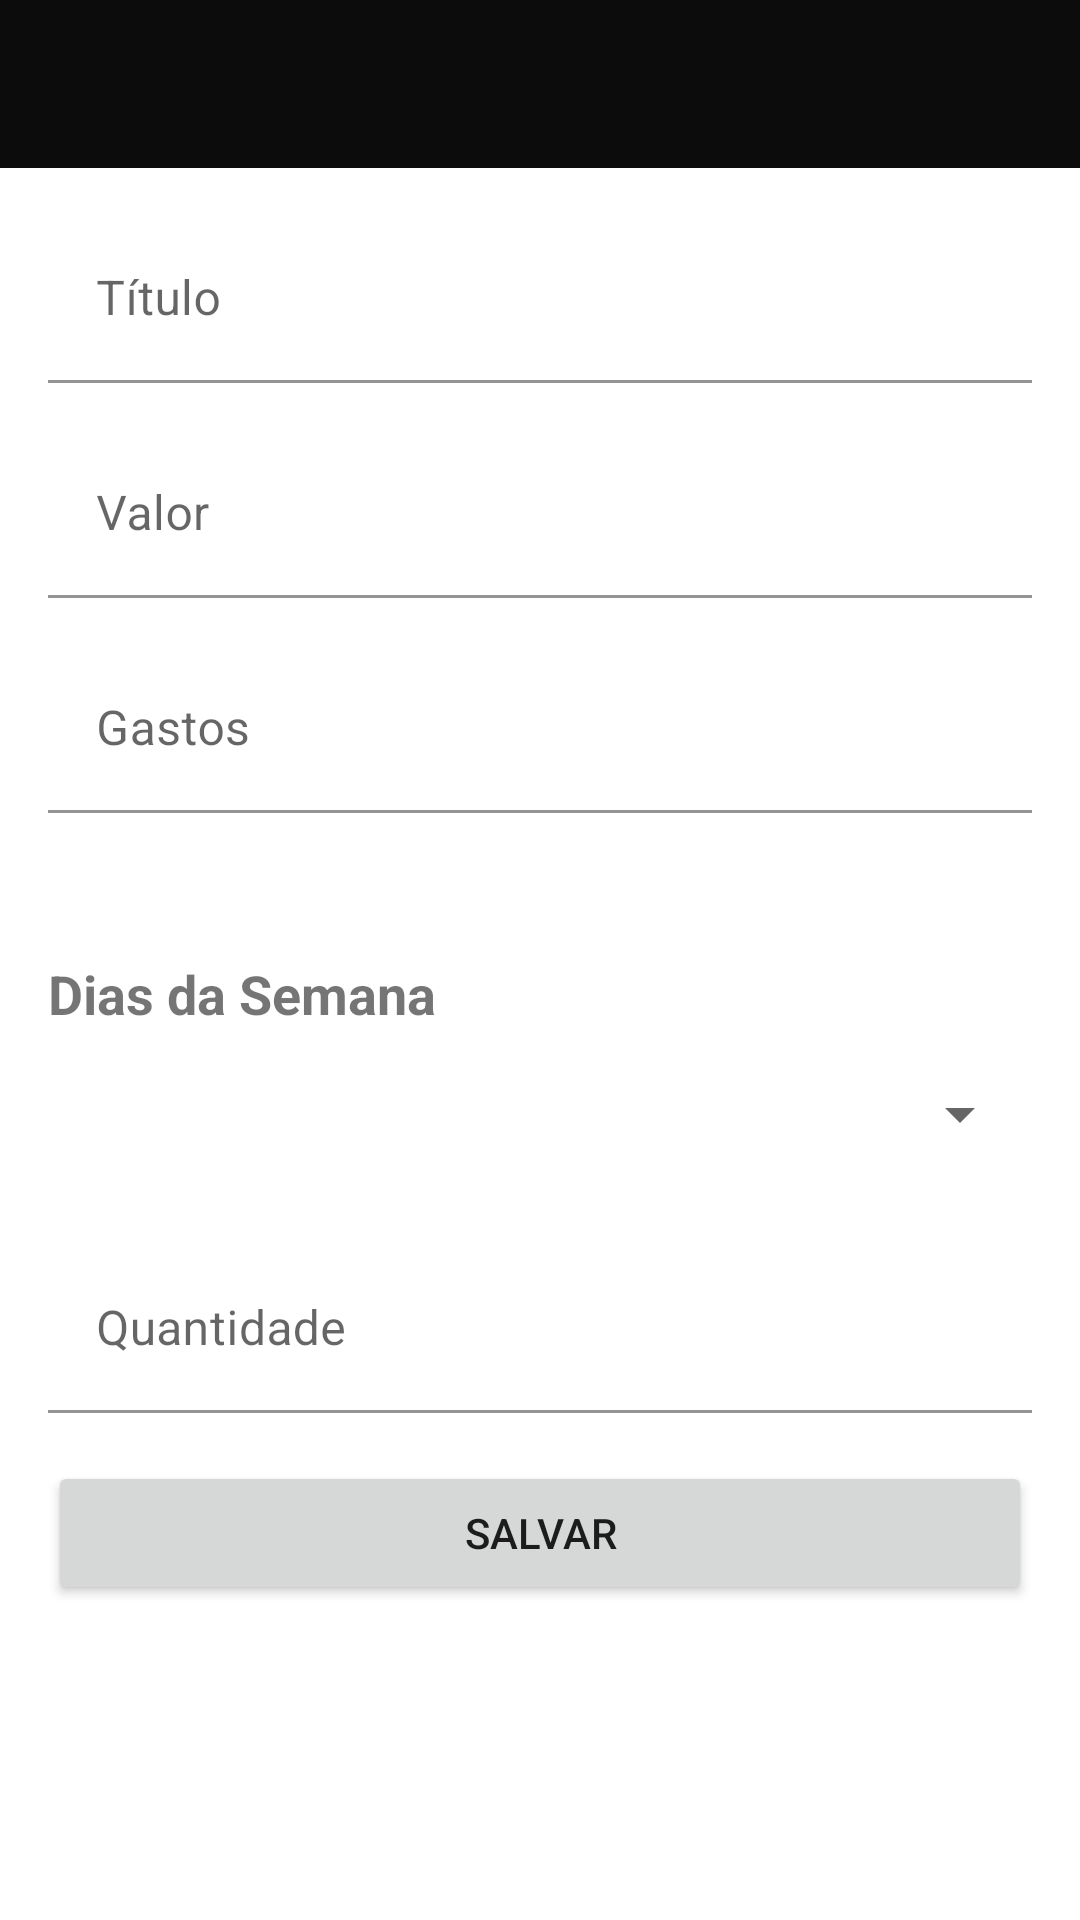

The Android layout XML behind this screen, and the referenced resources:
<!-- AndroidManifest.xml: application theme Theme.Barbearia_diaz.NoActionBar -->
<!-- res/layout/activity_add_lucro.xml -->
<?xml version="1.0" encoding="utf-8"?>
<androidx.constraintlayout.widget.ConstraintLayout xmlns:android="http://schemas.android.com/apk/res/android"
    xmlns:app="http://schemas.android.com/apk/res-auto"
    xmlns:tools="http://schemas.android.com/tools"
    android:layout_width="match_parent"
    android:layout_height="match_parent"
    tools:context=".activity.AddLucroActivity">

    <com.google.android.material.appbar.AppBarLayout
        android:id="@+id/appbar"
        android:layout_width="0dp"
        android:layout_height="wrap_content"
        app:layout_constraintEnd_toEndOf="parent"
        app:layout_constraintStart_toStartOf="parent"
        app:layout_constraintTop_toTopOf="parent">

        <androidx.appcompat.widget.Toolbar
            android:id="@+id/toolbarAddLucro"
            android:layout_width="match_parent"
            android:layout_height="wrap_content"
            android:background="?attr/colorPrimary"
            android:elevation="0dp"
            android:minHeight="?attr/actionBarSize"
            android:theme="@style/Theme.Barbearia_diaz.ToolbarStyle"
            app:titleTextColor="@color/white" />

    </com.google.android.material.appbar.AppBarLayout>

    <com.google.android.material.textfield.TextInputLayout
        android:id="@+id/textInputLayout2"
        android:layout_width="0dp"
        android:layout_height="wrap_content"
        android:layout_marginStart="16dp"
        android:layout_marginTop="16dp"
        android:layout_marginEnd="16dp"
        app:layout_constraintEnd_toEndOf="parent"
        app:layout_constraintStart_toStartOf="parent"
        app:layout_constraintTop_toBottomOf="@+id/appbar">

        <com.google.android.material.textfield.TextInputEditText
            android:id="@+id/text_input_tituloLucro"
            android:layout_width="match_parent"
            android:layout_height="wrap_content"
            android:background="@color/white"
            android:hint="Título"
            android:inputType="text" />
    </com.google.android.material.textfield.TextInputLayout>

    <com.google.android.material.textfield.TextInputLayout
        android:id="@+id/textInputLayout3"
        android:layout_width="0dp"
        android:layout_height="wrap_content"
        android:layout_marginStart="16dp"
        android:layout_marginTop="16dp"
        android:layout_marginEnd="16dp"
        app:layout_constraintEnd_toEndOf="parent"
        app:layout_constraintStart_toStartOf="parent"
        app:layout_constraintTop_toBottomOf="@+id/textInputLayout2">

        <com.google.android.material.textfield.TextInputEditText
            android:id="@+id/text_input_lucroValor"
            android:layout_width="match_parent"
            android:layout_height="wrap_content"
            android:background="@color/white"
            android:hint="Valor"
            android:inputType="numberDecimal" />
    </com.google.android.material.textfield.TextInputLayout>

    <com.google.android.material.textfield.TextInputLayout
        android:id="@+id/textInputLayout4"
        android:layout_width="0dp"
        android:layout_height="wrap_content"
        android:layout_marginStart="16dp"
        android:layout_marginTop="16dp"
        android:layout_marginEnd="16dp"
        app:layout_constraintEnd_toEndOf="parent"
        app:layout_constraintStart_toStartOf="parent"
        app:layout_constraintTop_toBottomOf="@+id/textInputLayout3">

        <com.google.android.material.textfield.TextInputEditText
            android:id="@+id/text_input_lucroGastos"
            android:layout_width="match_parent"
            android:layout_height="wrap_content"
            android:background="@color/white"
            android:hint="Gastos"
            android:inputType="numberDecimal" />
    </com.google.android.material.textfield.TextInputLayout>

    <LinearLayout
        android:id="@+id/linearLayout"
        android:layout_width="0dp"
        android:layout_height="wrap_content"
        android:layout_marginTop="16dp"
        android:orientation="vertical"
        android:padding="16dp"
        app:layout_constraintEnd_toEndOf="parent"
        app:layout_constraintStart_toStartOf="parent"
        app:layout_constraintTop_toBottomOf="@+id/textInputLayout4">

        <TextView
            android:id="@+id/textView2"
            android:layout_width="wrap_content"
            android:layout_height="wrap_content"
            android:layout_weight="1"
            android:paddingTop="16dp"
            android:paddingBottom="16dp"
            android:text="Dias da Semana"
            android:textSize="18sp"
            android:textStyle="bold" />

        <Spinner
            android:id="@+id/spinner_dias_semana"
            android:layout_width="match_parent"
            android:layout_height="wrap_content"
            android:layout_weight="1" />
    </LinearLayout>

    <com.google.android.material.textfield.TextInputLayout
        android:id="@+id/textInputLayout5"
        android:layout_width="0dp"
        android:layout_height="wrap_content"
        android:layout_marginStart="16dp"
        android:layout_marginTop="16dp"
        android:layout_marginEnd="16dp"
        app:layout_constraintEnd_toEndOf="parent"
        app:layout_constraintStart_toStartOf="parent"
        app:layout_constraintTop_toBottomOf="@+id/linearLayout">

        <com.google.android.material.textfield.TextInputEditText
            android:id="@+id/text_input_lucro_quantidade"
            android:layout_width="match_parent"
            android:layout_height="wrap_content"
            android:background="@color/white"
            android:hint="Quantidade"
            android:inputType="number" />
    </com.google.android.material.textfield.TextInputLayout>

    <Button
        android:id="@+id/button2"
        android:layout_width="0dp"
        android:layout_height="wrap_content"
        android:layout_marginStart="16dp"
        android:layout_marginTop="16dp"
        android:layout_marginEnd="16dp"
        android:onClick="saveLucro"
        android:text="Salvar"
        app:layout_constraintEnd_toEndOf="parent"
        app:layout_constraintStart_toStartOf="parent"
        app:layout_constraintTop_toBottomOf="@+id/textInputLayout5" />

</androidx.constraintlayout.widget.ConstraintLayout>
<!-- resources referenced by this layout -->
<resources>
  <color name="white">#FFFFFFFF</color>
  <style name="Theme.Barbearia_diaz.ToolbarStyle" parent="ThemeOverlay.MaterialComponents.Toolbar.Primary">
          <item name="colorOnPrimary">@color/white</item>
      </style>
  <style name="Theme.Barbearia_diaz.NoActionBar" parent="Theme.MaterialComponents.Light.NoActionBar">
          
          <item name="colorPrimary">@color/black_light</item>
          <item name="colorPrimaryVariant">@color/black_dark</item>
          <item name="colorOnPrimary">@color/white</item>
          
          <item name="colorSecondary">@color/teal_200</item>
          <item name="colorSecondaryVariant">@color/teal_700</item>
          <item name="colorOnSecondary">@color/black</item>
          
          <item name="android:statusBarColor">?attr/colorPrimaryVariant</item>
          
      </style>
  <color name="black_light">#0C0C0C</color>
  <color name="black_dark">#070707</color>
  <color name="teal_200">#FF03DAC5</color>
  <color name="teal_700">#FF018786</color>
  <color name="black">#FF000000</color>
</resources>
